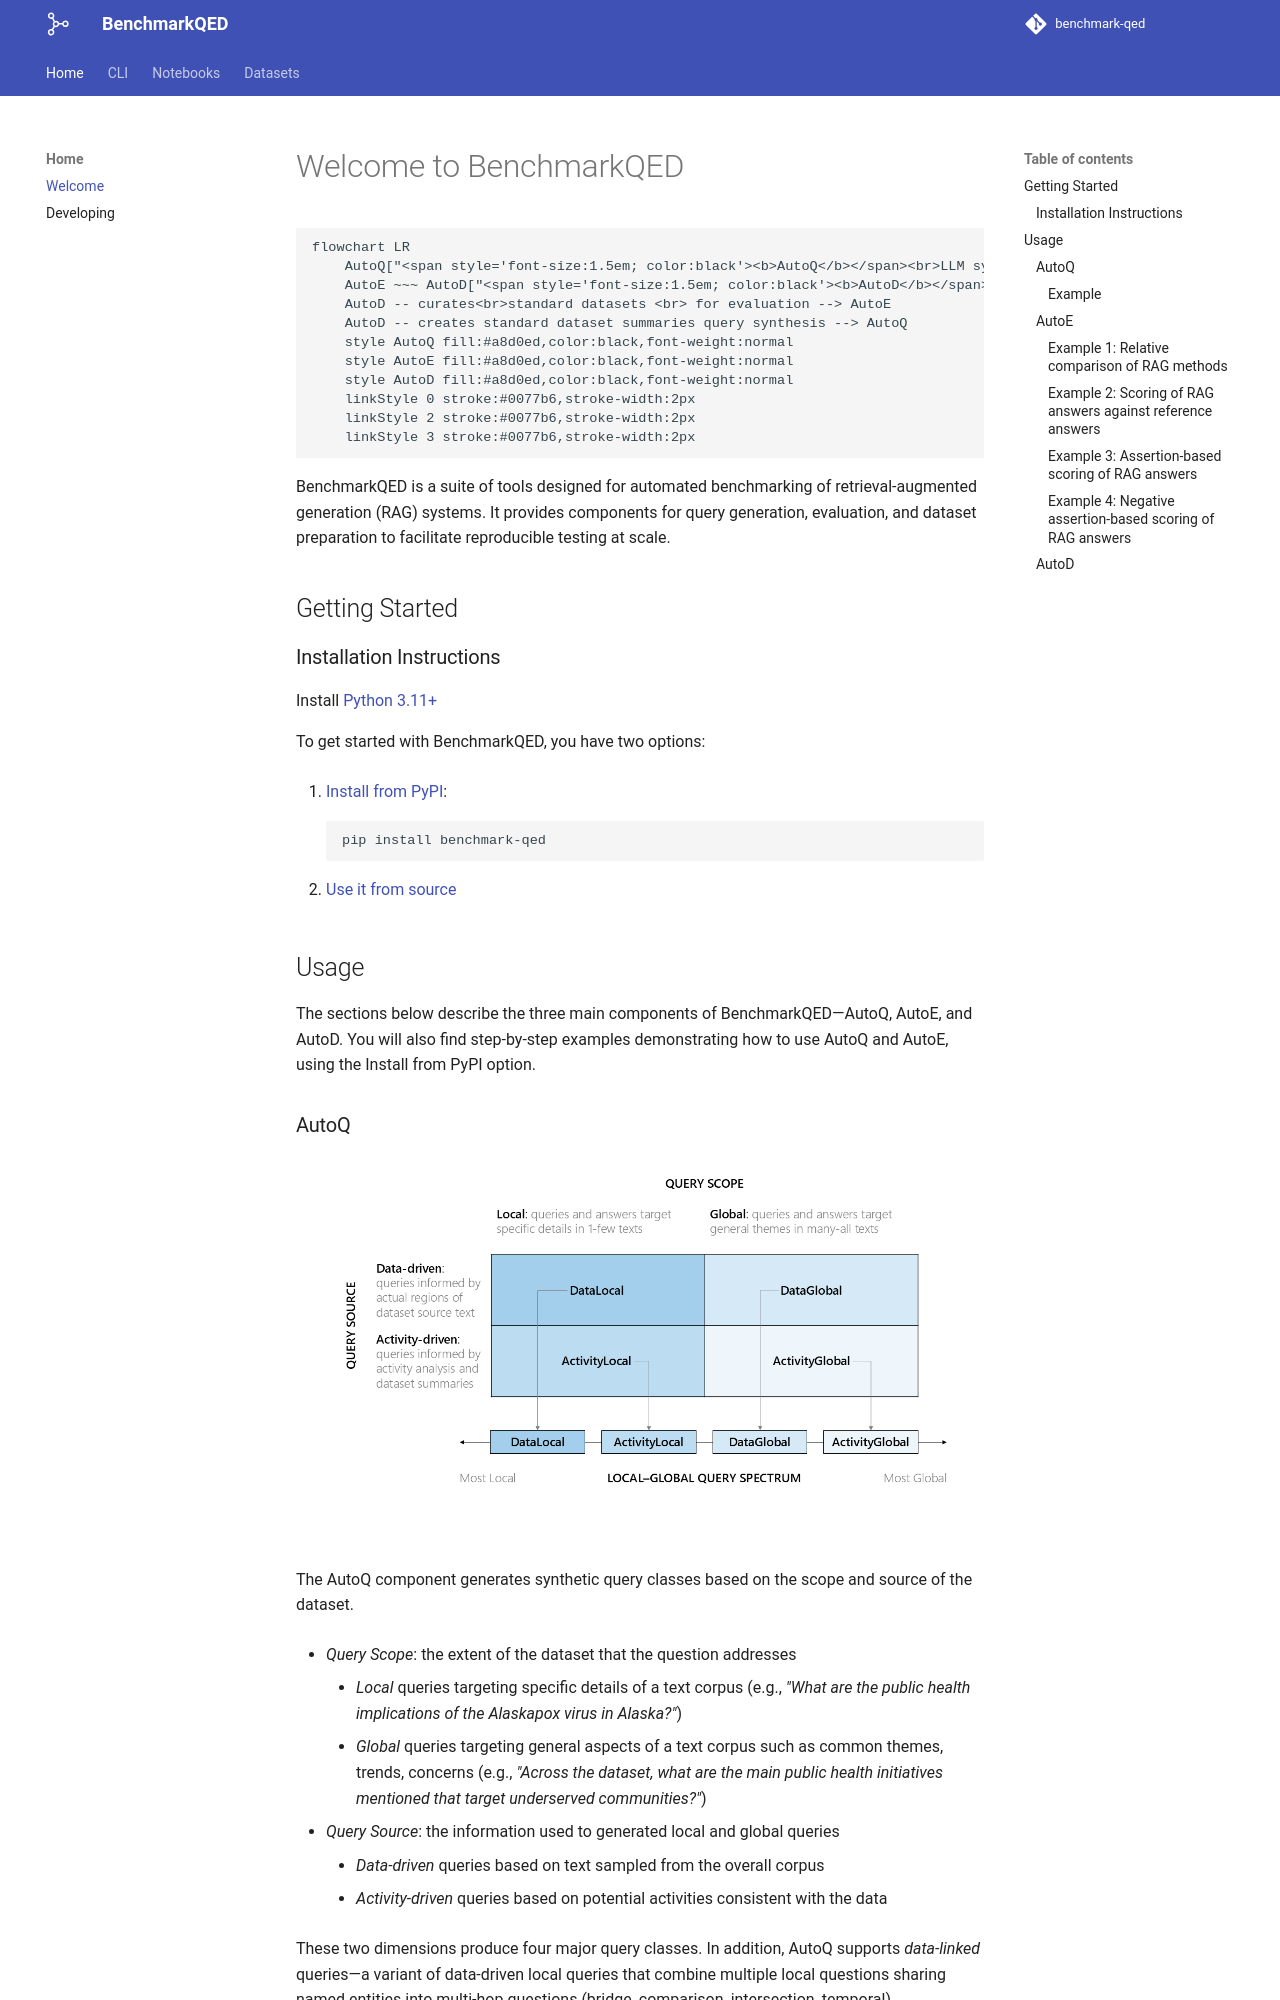

repository: microsoft/benchmark-qed · page: index.html · generator: mkdocs

# Welcome to BenchmarkQED
```mermaid
flowchart LR
    AutoQ["<span style='font-size:1.5em; color:black'><b>AutoQ</b></span><br>LLM synthesis of<br>local-global queries<br>for target datasets<br><br>Enables <i>repeatibility<i>"] -- creates<br>standard queries<br>for evaluation --> AutoE["<span style='font-size:1.5em; color:black'><b>AutoE</b></span><br>LLM evaluation that<br>compares answers<br>or checks assertions<br><br> Enables <i>scalability"]
    AutoE ~~~ AutoD["<span style='font-size:1.5em; color:black'><b>AutoD</b></span><br>LLM summarization<br>of datasets sampled<br>to a target structure <br><br> Enables <i>consistency"]
    AutoD -- curates<br>standard datasets <br> for evaluation --> AutoE
    AutoD -- creates standard dataset summaries query synthesis --> AutoQ
    style AutoQ fill:#a8d0ed,color:black,font-weight:normal
    style AutoE fill:#a8d0ed,color:black,font-weight:normal
    style AutoD fill:#a8d0ed,color:black,font-weight:normal
    linkStyle 0 stroke:#0077b6,stroke-width:2px
    linkStyle 2 stroke:#0077b6,stroke-width:2px
    linkStyle 3 stroke:#0077b6,stroke-width:2px
```

BenchmarkQED is a suite of tools designed for automated benchmarking of retrieval-augmented generation (RAG) systems. It provides components for query generation, evaluation, and dataset preparation to facilitate reproducible testing at scale.

## Getting Started

### Installation Instructions

Install [Python 3.11+](https://www.python.org/downloads/)

To get started with BenchmarkQED, you have two options:

1. [Install from PyPI](https://pypi.org/project/benchmark-qed/): 
```sh
pip install benchmark-qed
```

2. [Use it from source](./developing.md)

## Usage
The sections below describe the three main components of BenchmarkQED—AutoQ, AutoE, and AutoD. You will also find step-by-step examples demonstrating how to use AutoQ and AutoE, using the Install from PyPI option.
